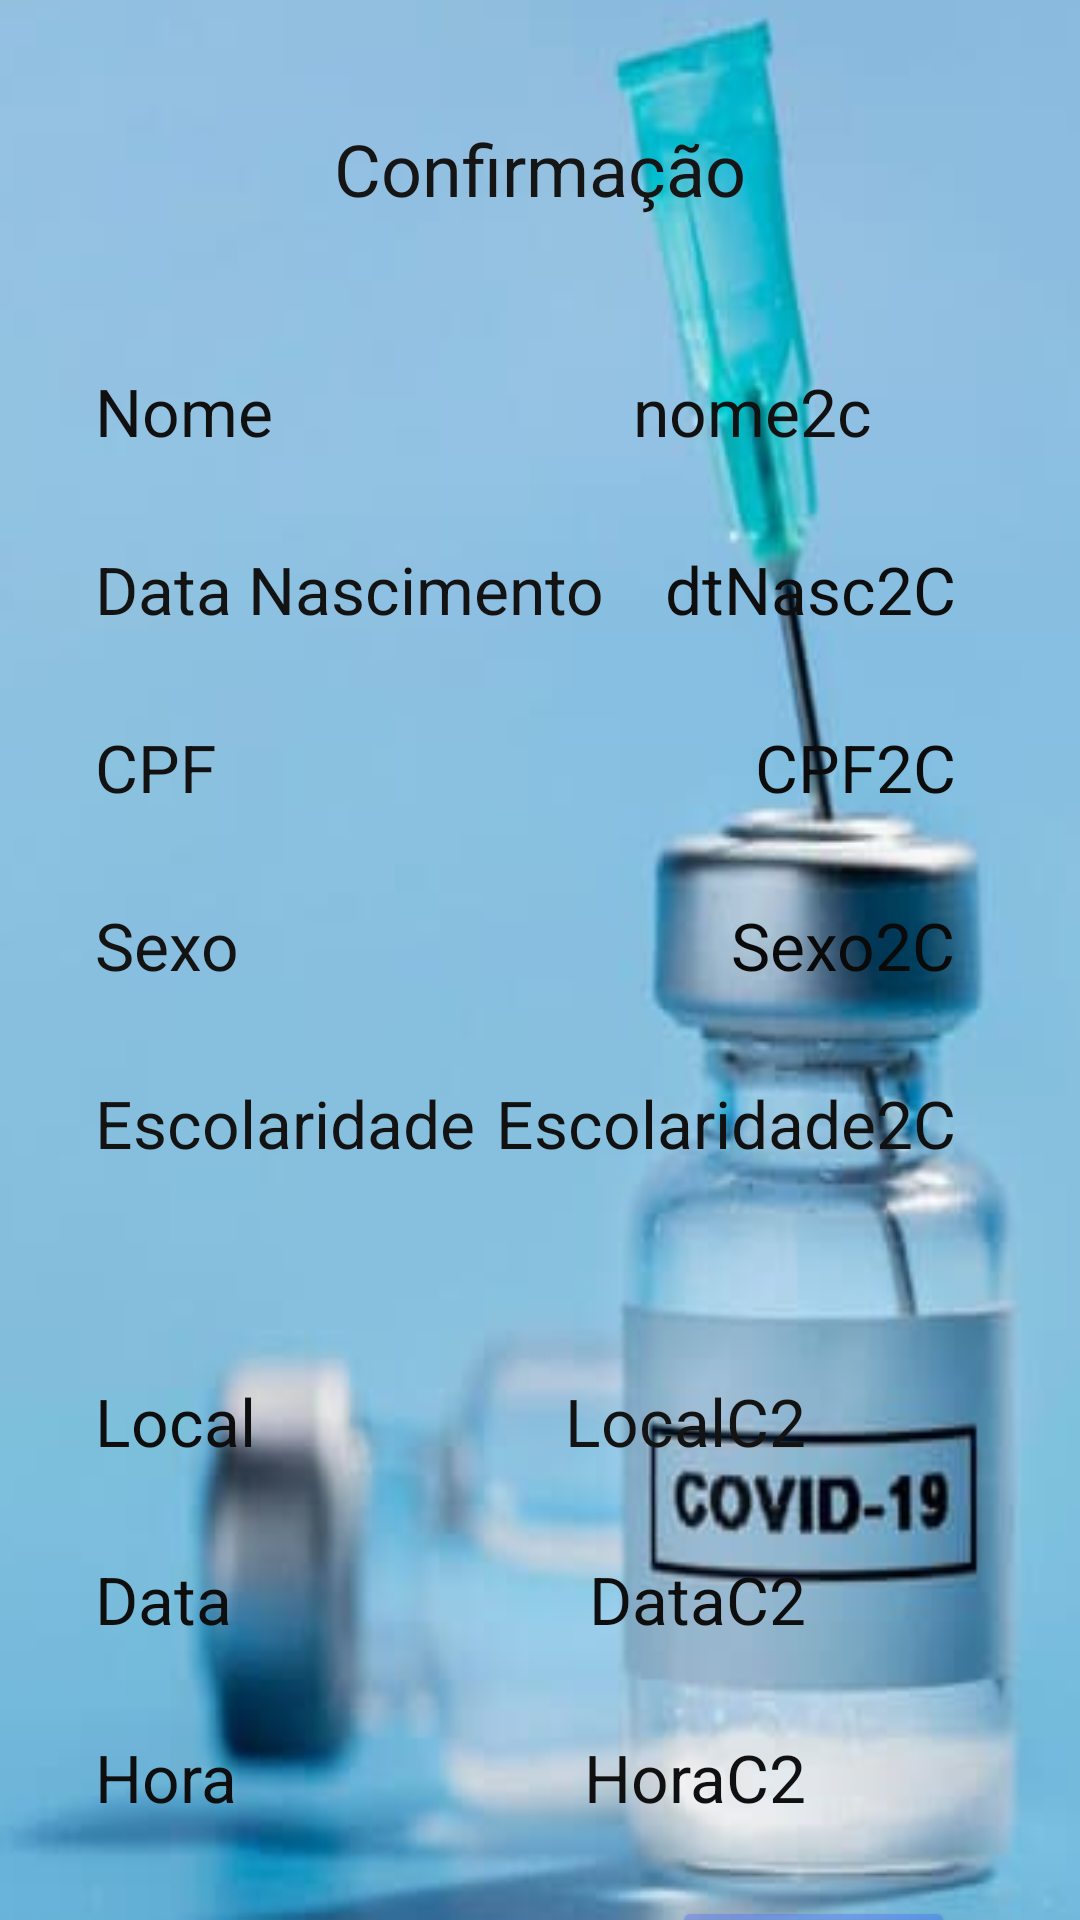

This screen was rendered from an Android layout file. Write that file and the resources it references.
<!-- AndroidManifest.xml: application theme Theme.AppAgendamentoAT4 -->
<!-- res/layout/activity_confirmacao.xml -->
<?xml version="1.0" encoding="utf-8"?>
<androidx.constraintlayout.widget.ConstraintLayout xmlns:android="http://schemas.android.com/apk/res/android"
    xmlns:app="http://schemas.android.com/apk/res-auto"
    xmlns:tools="http://schemas.android.com/tools"
    android:layout_width="match_parent"
    android:layout_height="match_parent"
    android:background="@drawable/vascinacaocorona"
    tools:context=".ConfirmacaoActivity">

    <TextView
        android:id="@+id/txvConfirmacao"
        android:layout_width="wrap_content"
        android:layout_height="wrap_content"
        android:layout_marginTop="40dp"
        android:text="@string/txt_confirmacao"
        android:textColor="#151515"
        android:textSize="24sp"
        app:layout_constraintBottom_toBottomOf="parent"
        app:layout_constraintEnd_toEndOf="parent"
        app:layout_constraintHorizontal_bias="0.5"
        app:layout_constraintStart_toStartOf="parent"
        app:layout_constraintTop_toTopOf="parent"
        app:layout_constraintVertical_bias="0.0" />

    <TextView
        android:id="@+id/txvNomeC"
        android:layout_width="wrap_content"
        android:layout_height="wrap_content"
        android:layout_marginStart="-80dp"
        android:layout_marginTop="50dp"
        android:text="@string/txt_nome"
        android:textColor="#101010"
        android:textSize="22sp"
        app:layout_constraintStart_toStartOf="@+id/txvConfirmacao"
        app:layout_constraintTop_toBottomOf="@+id/txvConfirmacao" />

    <TextView
        android:id="@+id/txvNome2C"
        android:layout_width="wrap_content"
        android:layout_height="wrap_content"
        android:layout_marginStart="120dp"
        android:layout_marginTop="50dp"
        android:text="@string/txt_nome2c"
        android:textColor="#121111"
        android:textSize="22sp"
        app:layout_constraintStart_toEndOf="@+id/txvNomeC"
        app:layout_constraintTop_toBottomOf="@+id/txvConfirmacao" />

    <TextView
        android:id="@+id/txvDataNascimentoC"
        android:layout_width="wrap_content"
        android:layout_height="wrap_content"
        android:layout_marginTop="30dp"
        android:text="@string/txt_data_nascimento"
        android:textColor="#131313"
        android:textSize="22sp"
        app:layout_constraintStart_toStartOf="@+id/txvNomeC"
        app:layout_constraintTop_toBottomOf="@+id/txvNomeC" />

    <TextView
        android:id="@+id/txvDataNascimento2C"
        android:layout_width="wrap_content"
        android:layout_height="wrap_content"
        android:layout_marginStart="20dp"
        android:layout_marginTop="30dp"
        android:text="@string/txt_dtnasc2c"
        android:textColor="#0E0E0E"
        android:textSize="22sp"
        app:layout_constraintStart_toEndOf="@+id/txvDataNascimentoC"
        app:layout_constraintTop_toBottomOf="@+id/txvNome2C" />

    <TextView
        android:id="@+id/txvSexoC"
        android:layout_width="wrap_content"
        android:layout_height="wrap_content"
        android:layout_marginTop="30dp"
        android:text="@string/txtsexoc2"
        android:textColor="#131313"
        android:textSize="22sp"
        app:layout_constraintStart_toStartOf="@+id/txvCPFC"
        app:layout_constraintTop_toBottomOf="@+id/txvCPFC" />

    <TextView
        android:id="@+id/txvSexo2C"
        android:layout_width="wrap_content"
        android:layout_height="wrap_content"
        android:layout_marginTop="30dp"
        android:text="@string/txt_sexo2c"
        android:textColor="#0B0A0A"
        android:textSize="22sp"
        app:layout_constraintEnd_toEndOf="@+id/txvCPF2C"
        app:layout_constraintTop_toBottomOf="@+id/txvCPF2C" />

    <TextView
        android:id="@+id/txvEscolaridadeC"
        android:layout_width="wrap_content"
        android:layout_height="wrap_content"
        android:layout_marginTop="30dp"
        android:text="@string/txt_escolaridade"
        android:textColor="#131313"
        android:textSize="22sp"
        app:layout_constraintStart_toStartOf="@+id/txvSexoC"
        app:layout_constraintTop_toBottomOf="@+id/txvSexoC" />

    <TextView
        android:id="@+id/txvEscolaridade2C"
        android:layout_width="wrap_content"
        android:layout_height="wrap_content"
        android:layout_marginTop="30dp"
        android:text="@string/txt_escolaridade2c"
        android:textColor="#121111"
        android:textSize="22sp"
        app:layout_constraintEnd_toEndOf="@+id/txvSexo2C"
        app:layout_constraintTop_toBottomOf="@+id/txvSexo2C" />

    <TextView
        android:id="@+id/txvCPFC"
        android:layout_width="wrap_content"
        android:layout_height="wrap_content"
        android:layout_marginTop="30dp"
        android:text="@string/txt_cpf"
        android:textColor="#121212"
        android:textSize="22sp"
        app:layout_constraintStart_toStartOf="@+id/txvDataNascimentoC"
        app:layout_constraintTop_toBottomOf="@+id/txvDataNascimentoC" />

    <TextView
        android:id="@+id/txvCPF2C"
        android:layout_width="wrap_content"
        android:layout_height="wrap_content"
        android:layout_marginTop="30dp"
        android:text="@string/txt_cpf2c"
        android:textColor="#0C0C0C"
        android:textSize="22sp"
        app:layout_constraintEnd_toEndOf="@+id/txvDataNascimento2C"
        app:layout_constraintTop_toBottomOf="@+id/txvDataNascimento2C" />

    <TextView
        android:id="@+id/txvLocalC"
        android:layout_width="wrap_content"
        android:layout_height="wrap_content"
        android:layout_marginTop="70dp"
        android:text="@string/txt_local"
        android:textColor="#0E0E0E"
        android:textSize="22sp"
        app:layout_constraintStart_toStartOf="@+id/txvEscolaridadeC"
        app:layout_constraintTop_toBottomOf="@+id/txvEscolaridadeC" />

    <TextView
        android:id="@+id/txvLocal2C"
        android:layout_width="wrap_content"
        android:layout_height="wrap_content"
        android:layout_marginTop="70dp"
        android:layout_marginEnd="50dp"
        android:text="@string/txt_localc2"
        android:textColor="#131313"
        android:textSize="22sp"
        app:layout_constraintEnd_toEndOf="@+id/txvEscolaridade2C"
        app:layout_constraintTop_toBottomOf="@+id/txvEscolaridade2C" />

    <TextView
        android:id="@+id/txvDataC"
        android:layout_width="wrap_content"
        android:layout_height="wrap_content"
        android:layout_marginTop="30dp"
        android:text="@string/txt_data"
        android:textColor="#0E0E0E"
        android:textSize="22sp"
        app:layout_constraintStart_toStartOf="@+id/txvLocalC"
        app:layout_constraintTop_toBottomOf="@+id/txvLocalC" />

    <TextView
        android:id="@+id/txvData2C"
        android:layout_width="wrap_content"
        android:layout_height="wrap_content"
        android:layout_marginTop="30dp"
        android:text="@string/txt_datac2"
        android:textColor="#0E0E0E"
        android:textSize="22sp"
        app:layout_constraintEnd_toEndOf="@+id/txvLocal2C"
        app:layout_constraintTop_toBottomOf="@+id/txvLocal2C" />

    <TextView
        android:id="@+id/txvHoraC"
        android:layout_width="wrap_content"
        android:layout_height="wrap_content"
        android:layout_marginTop="30dp"
        android:text="@string/txt_hora"
        android:textColor="#0E0E0E"
        android:textSize="22sp"
        app:layout_constraintStart_toStartOf="@+id/txvDataC"
        app:layout_constraintTop_toBottomOf="@+id/txvDataC" />

    <TextView
        android:id="@+id/txvHora2C"
        android:layout_width="wrap_content"
        android:layout_height="wrap_content"
        android:layout_marginTop="30dp"
        android:text="@string/txt_horac2"
        android:textColor="#101010"
        android:textSize="22sp"
        app:layout_constraintEnd_toEndOf="@+id/txvData2C"
        app:layout_constraintTop_toBottomOf="@+id/txvData2C" />

    <Button
        android:id="@+id/btnEncerrar"
        android:layout_width="wrap_content"
        android:layout_height="wrap_content"
        android:layout_marginTop="25dp"
        android:layout_marginEnd="-50dp"
        android:backgroundTint="#4D304FFE"
        android:text="@string/txt_encerrar"
        app:layout_constraintEnd_toEndOf="@+id/txvHora2C"
        app:layout_constraintTop_toBottomOf="@+id/txvHora2C" />
</androidx.constraintlayout.widget.ConstraintLayout>
<!-- resources referenced by this layout -->
<resources>
  <!-- drawable vascinacaocorona: png bitmap (drawable-v24, 197757 bytes) -->
  <string name="txt_confirmacao">Confirmação</string>
  <string name="txt_cpf">CPF</string>
  <string name="txt_cpf2c">CPF2C</string>
  <string name="txt_data">Data</string>
  <string name="txt_data_nascimento">Data Nascimento</string>
  <string name="txt_datac2">DataC2</string>
  <string name="txt_dtnasc2c">dtNasc2C</string>
  <string name="txt_encerrar">Encerrar</string>
  <string name="txt_escolaridade">Escolaridade</string>
  <string name="txt_escolaridade2c">Escolaridade2C</string>
  <string name="txt_hora">Hora</string>
  <string name="txt_horac2">HoraC2</string>
  <string name="txt_local">Local</string>
  <string name="txt_localc2">LocalC2</string>
  <string name="txt_nome">Nome</string>
  <string name="txt_nome2c">nome2c</string>
  <string name="txt_sexo2c">Sexo2C</string>
  <string name="txtsexoc2">Sexo</string>
  <style name="Theme.AppAgendamentoAT4" parent="Theme.MaterialComponents.DayNight.DarkActionBar">
          
          <item name="colorPrimary">@color/purple_500</item>
          <item name="colorPrimaryVariant">@color/purple_700</item>
          <item name="colorOnPrimary">@color/white</item>
          
          <item name="colorSecondary">@color/teal_200</item>
          <item name="colorSecondaryVariant">@color/teal_700</item>
          <item name="colorOnSecondary">@color/black</item>
          
          <item name="android:statusBarColor" tools:targetApi="l">?attr/colorPrimaryVariant</item>
          
      </style>
  <color name="purple_500">#FF6200EE</color>
  <color name="purple_700">#FF3700B3</color>
  <color name="white">#FFFFFFFF</color>
  <color name="teal_200">#FF03DAC5</color>
  <color name="teal_700">#FF018786</color>
  <color name="black">#FF000000</color>
</resources>
